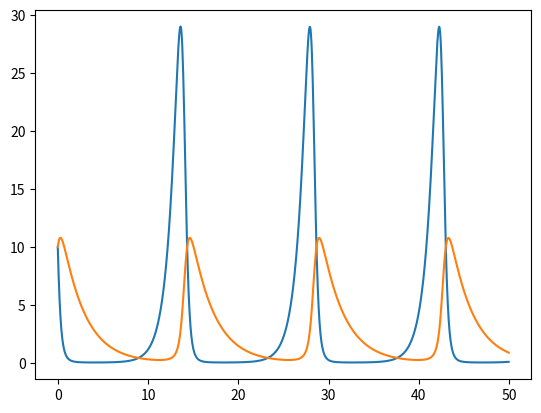

The script that saved this image:
"""

dy/dx = ax - bxy  ---> f_x(t,x,y)

dy/dt = -cy + dxy  ---> f_y(t,x,y)

x(0) = 10
x(0) = 10
a = 1.1
b = 0.4
c = 0.4
d = 0.1

Calculando inclinações:
K1x = f_x(x_n,y_n,t_n)
K1y = f_y(x_n,y_n,t_n)

K2x = f_x(x_n + h*K1x , y_n + h*K1y , t_n + h)
K2y = f_y(x_n + h*K1x , y_n + h*K1y , t_n + h)

"""

"""

    euler e euler melhorado (heun) para sistemas.

"""

import numpy as np
import matplotlib.pylab as plt


def fx(t, r):  # FUNÇÃO QUE DEFINE A EDO (derivada)
    x, y  = r
    a = 1.1
    b = 0.4
    c = 0.4
    d = 0.1
    return np.array([a*x - b*x*y, -c*y + d*x*y])



def EDO_euler_sistemas(f, r0, t0, NUMBER_OF_STEPS=100, h=0.01):

    NUMBER_OF_EQUATIONS = len(r0)

    r = np.zeros([NUMBER_OF_STEPS, NUMBER_OF_EQUATIONS], dtype=np.float32)
    t = np.zeros(NUMBER_OF_STEPS, dtype=np.float32)

    r[0] = r0
    t[0] = t0

    for n in range(0, NUMBER_OF_STEPS - 1):
        t[n+1] = t[n]+h
        K1= fx(t[n],r[n])

        r[n+1] = r[n] + K1*h

    return (t, r)

def EDO_heun_sistemas(f, r0, t0, NUMBER_OF_STEPS=100, h=0.01):

    NUMBER_OF_EQUATIONS = len(r0)

    r = np.zeros([NUMBER_OF_STEPS, NUMBER_OF_EQUATIONS], dtype=np.float32)
    t = np.zeros(NUMBER_OF_STEPS, dtype=np.float32)

    r[0] = r0
    t[0] = t0

    for n in range(0, NUMBER_OF_STEPS - 1):
        t[n+1] = t[n]+h
        K1= fx(t[n],r[n])
        K2= fx(t[n+1],r[n] + K1*h )

        r[n+1] = r[n] + 0.5*(K1+K2)*h

    return (t, r)

t,r = EDO_heun_sistemas(fx,(10,10), 0 , NUMBER_OF_STEPS = 1000, h = 0.05)

x=r[:,0]
y=r[:,1]

plt.plot(t, x)
plt.plot(t, y)

plt.show()
